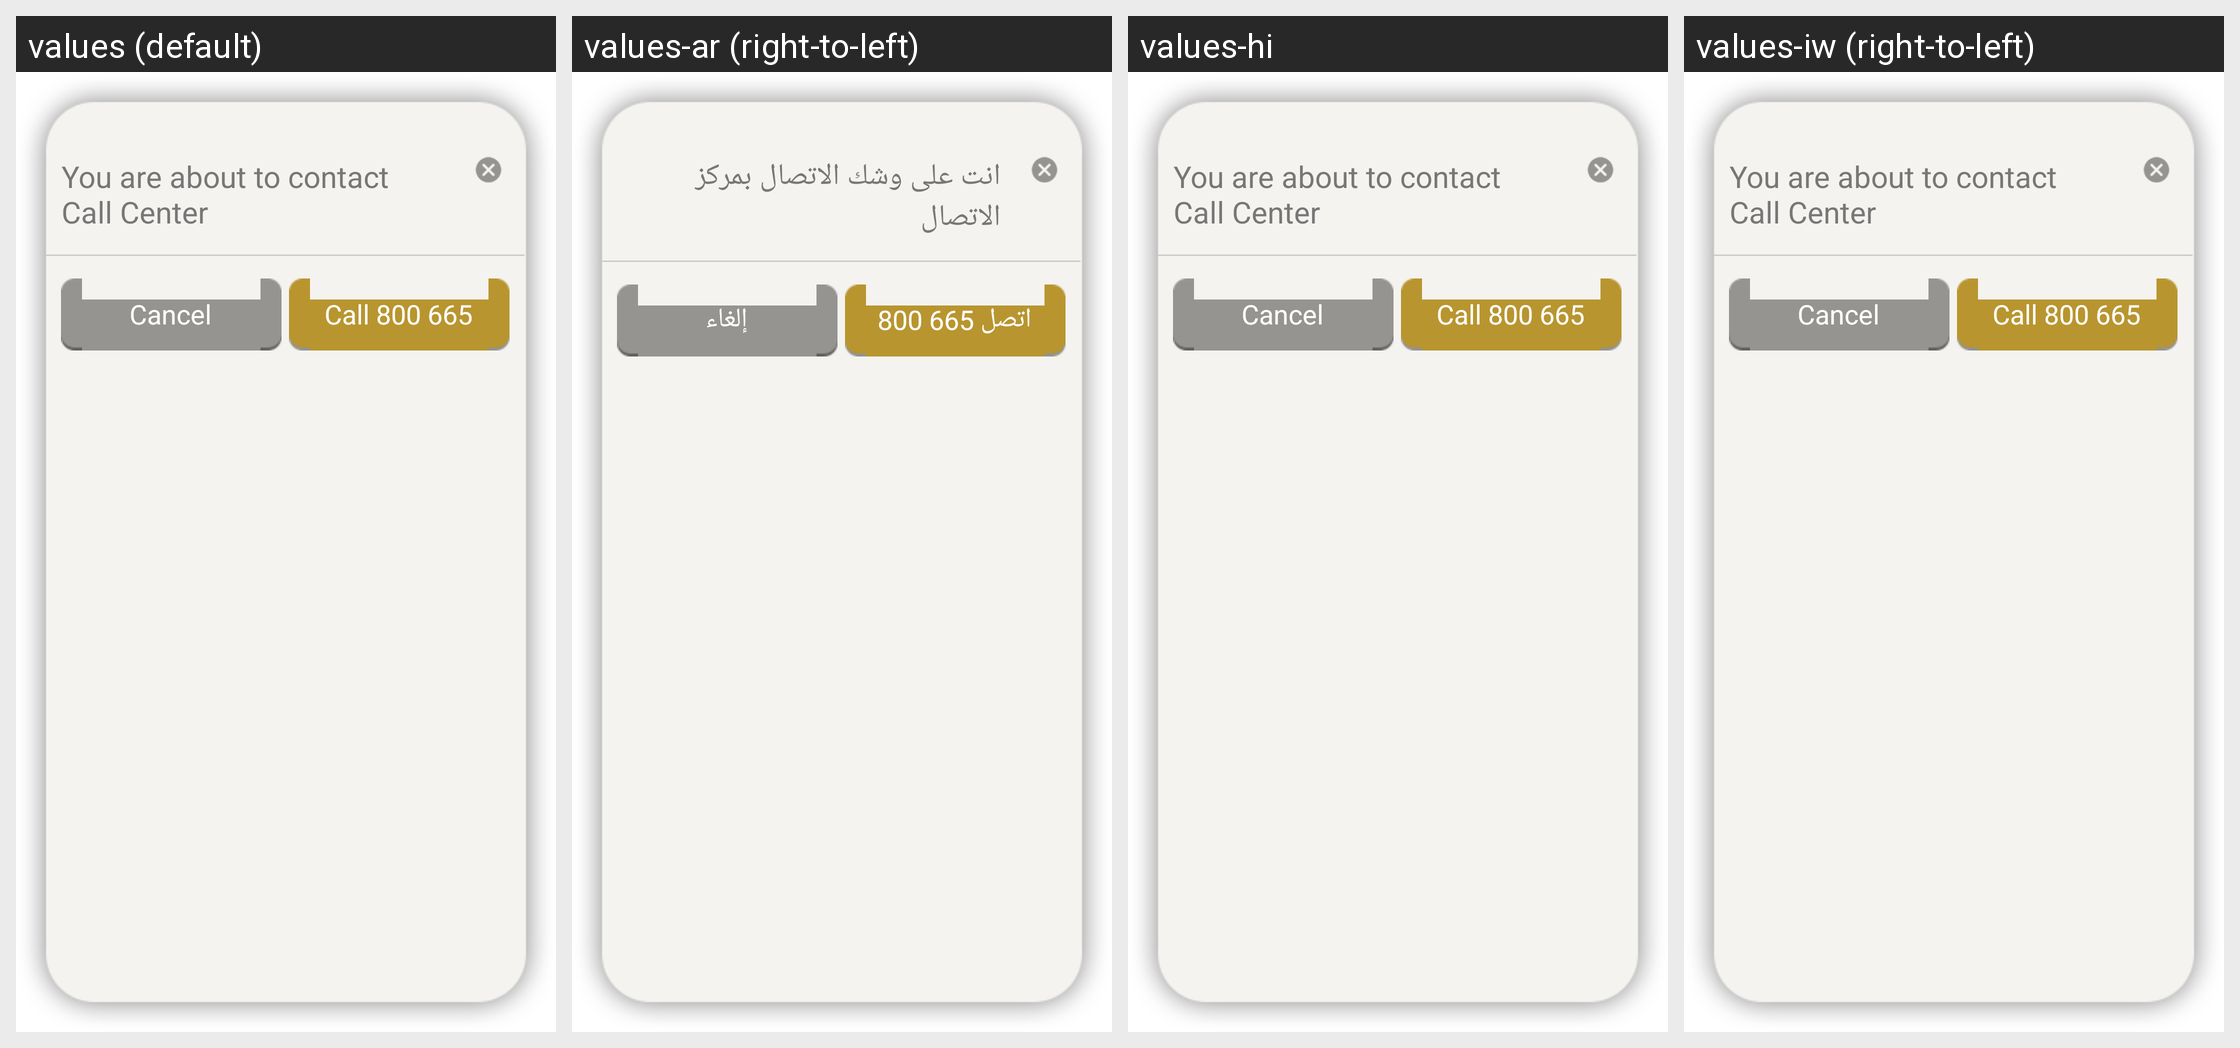

The same Android screen rendered under several of its app's locales, left to right. List the strings drawn on it with the default value and each locale's translation.
Android screen res/layout/fragment_callcenter.xml rendered under 4 locales, left to right: values (default), values-ar (right-to-left), values-hi, values-iw (right-to-left). Device: Nexus 5 (rendered at 1080×1920; each locale shown at half size, 540×960, under a caption strip naming it); theme AppBaseTheme.
Other locales in the repository, not shown: values-af, values-am, values-bg, values-ca, values-cs, values-da, values-de, values-el, values-en-rGB, values-es, values-es-rUS, values-et, values-fa, values-fi, values-fr, values-hr, values-hu, values-in, values-it, values-ja, values-ko, values-lt, values-lv, values-ms, values-nb, values-nl, values-pl, values-pt-rBR, values-pt-rPT, values-ro, values-ru, values-sk, values-sl, values-sr, values-sv, values-sw, values-th, values-tl, values-tr, values-uk, values-vi, values-zh-rCN, values-zh-rTW, values-zu.
Strings drawn on this screen, with the default value and each locale's value (text and hints the layout hard-codes, and strings that could not be matched under every locale, appear in the picture but are not listed):

call_center
  values: You are about to contact Call Center
  values-ar: انت على وشك الاتصال بمركز الاتصال
  values-hi: You are about to contact Call Center  [not translated; the default value is used]
  values-iw: You are about to contact Call Center  [not translated; the default value is used]

home_login_cancel
  values: Cancel
  values-ar: إلغاء
  values-hi: Cancel  [not translated; the default value is used]
  values-iw: Cancel  [not translated; the default value is used]

fragment_login_message_call_us_on_number_call
  values: Call 800 665
  values-ar: اتصل 665 800
  values-hi: Call 800 665  [not translated; the default value is used]
  values-iw: Call 800 665  [not translated; the default value is used]
